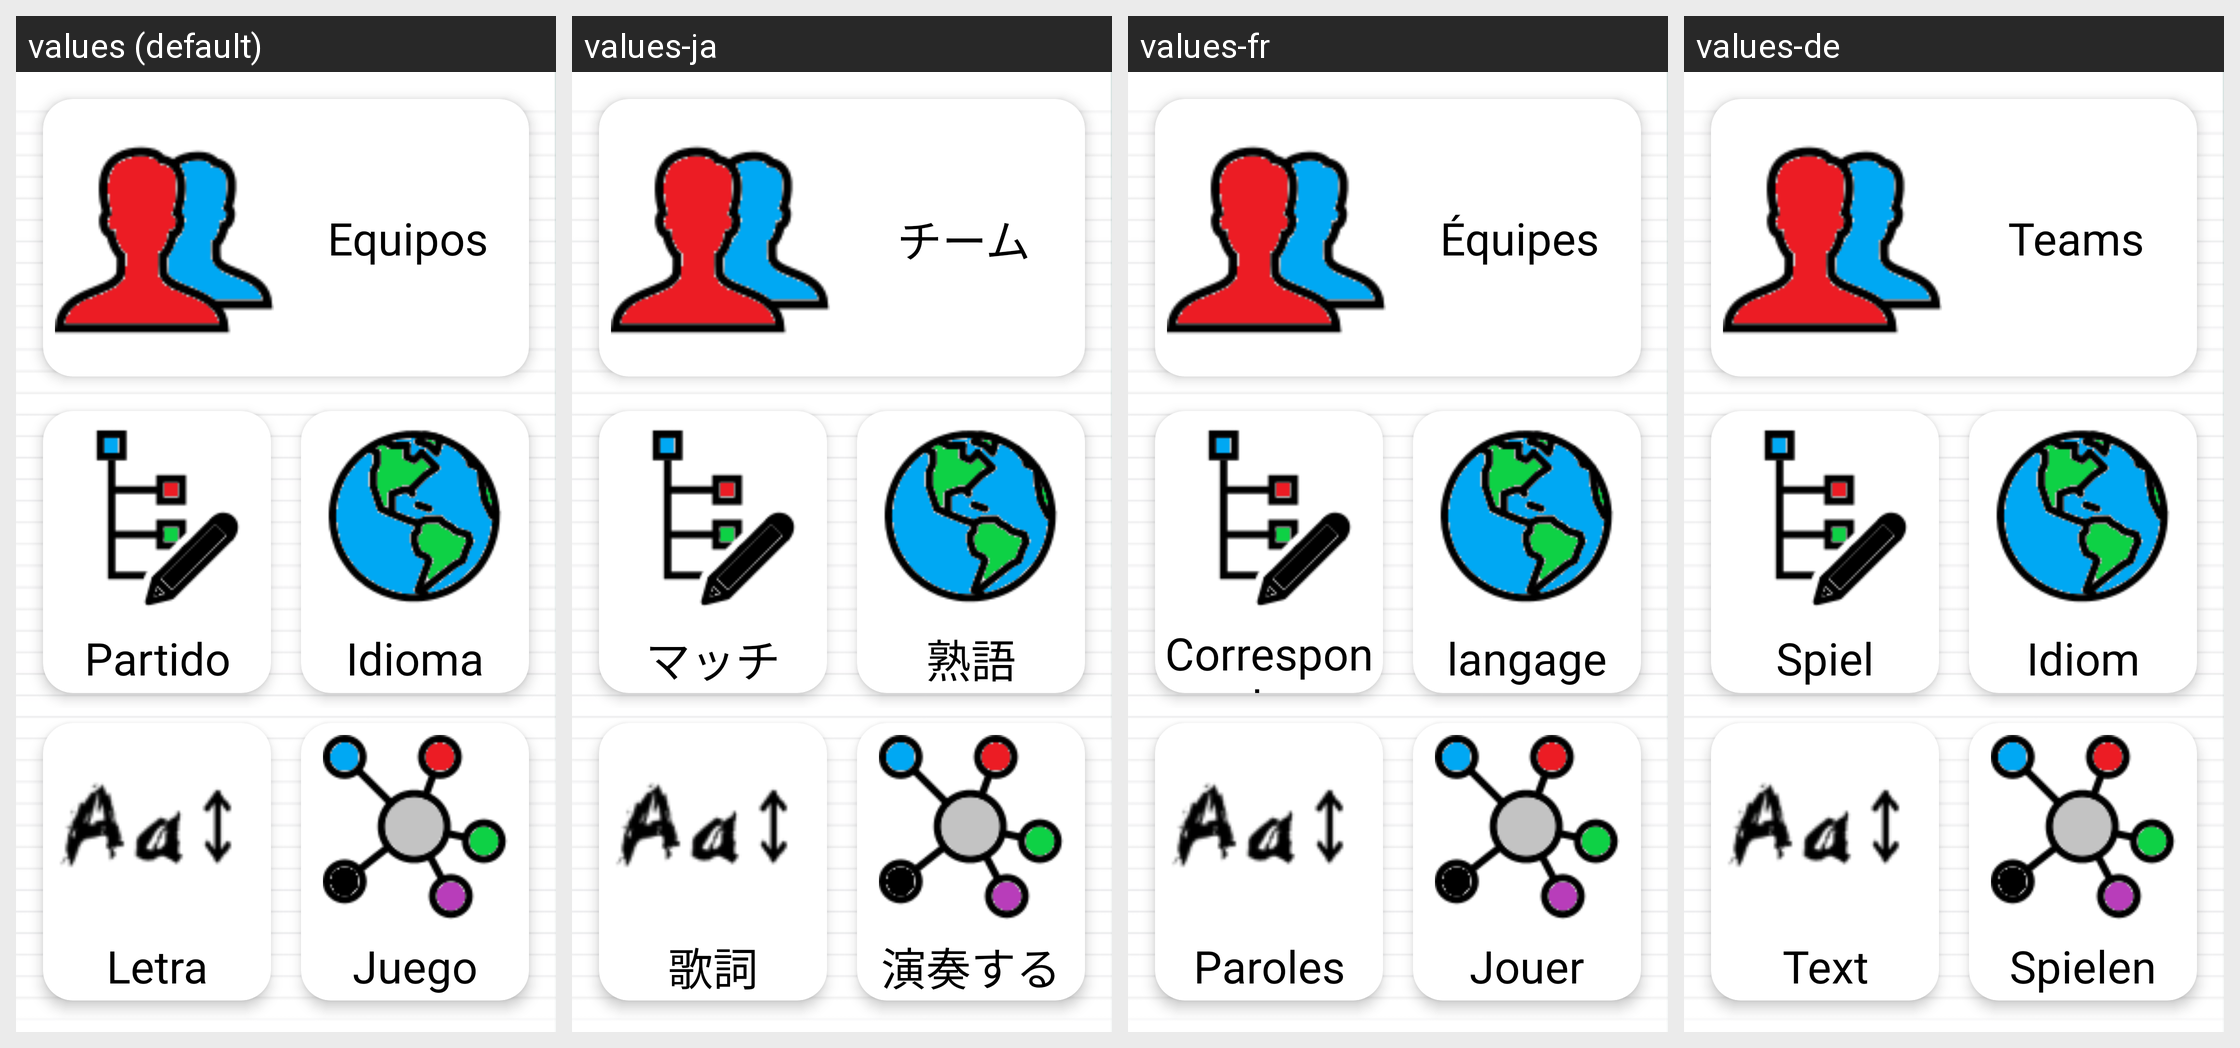

Locale-by-locale string values for the Android screen shown in this grid:
Android screen res/layout/opcion.xml rendered under 4 locales, left to right: values (default), values-ja, values-fr, values-de. Device: Nexus 5 (rendered at 1080×1920; each locale shown at half size, 540×960, under a caption strip naming it); theme AppTheme.
Other locales in the repository, not shown: values-en, values-hi, values-in, values-it, values-pt, values-ru, values-th, values-tr, values-zh.
Strings drawn on this screen, with the default value and each locale's value (text and hints the layout hard-codes, and strings that could not be matched under every locale, appear in the picture but are not listed):

equiposOpciones
  values: Equipos
  values-ja: チーム
  values-fr: Équipes
  values-de: Teams

partidoOpciones
  values: Partido
  values-ja: マッチ
  values-fr: Correspondre
  values-de: Spiel

idiomaOpciones
  values: Idioma
  values-ja: 熟語
  values-fr: langage
  values-de: Idiom

letraOpciones
  values: Letra
  values-ja: 歌詞
  values-fr: Paroles
  values-de: Text

juegosOpciones
  values: Juego
  values-ja: 演奏する
  values-fr: Jouer
  values-de: Spielen
